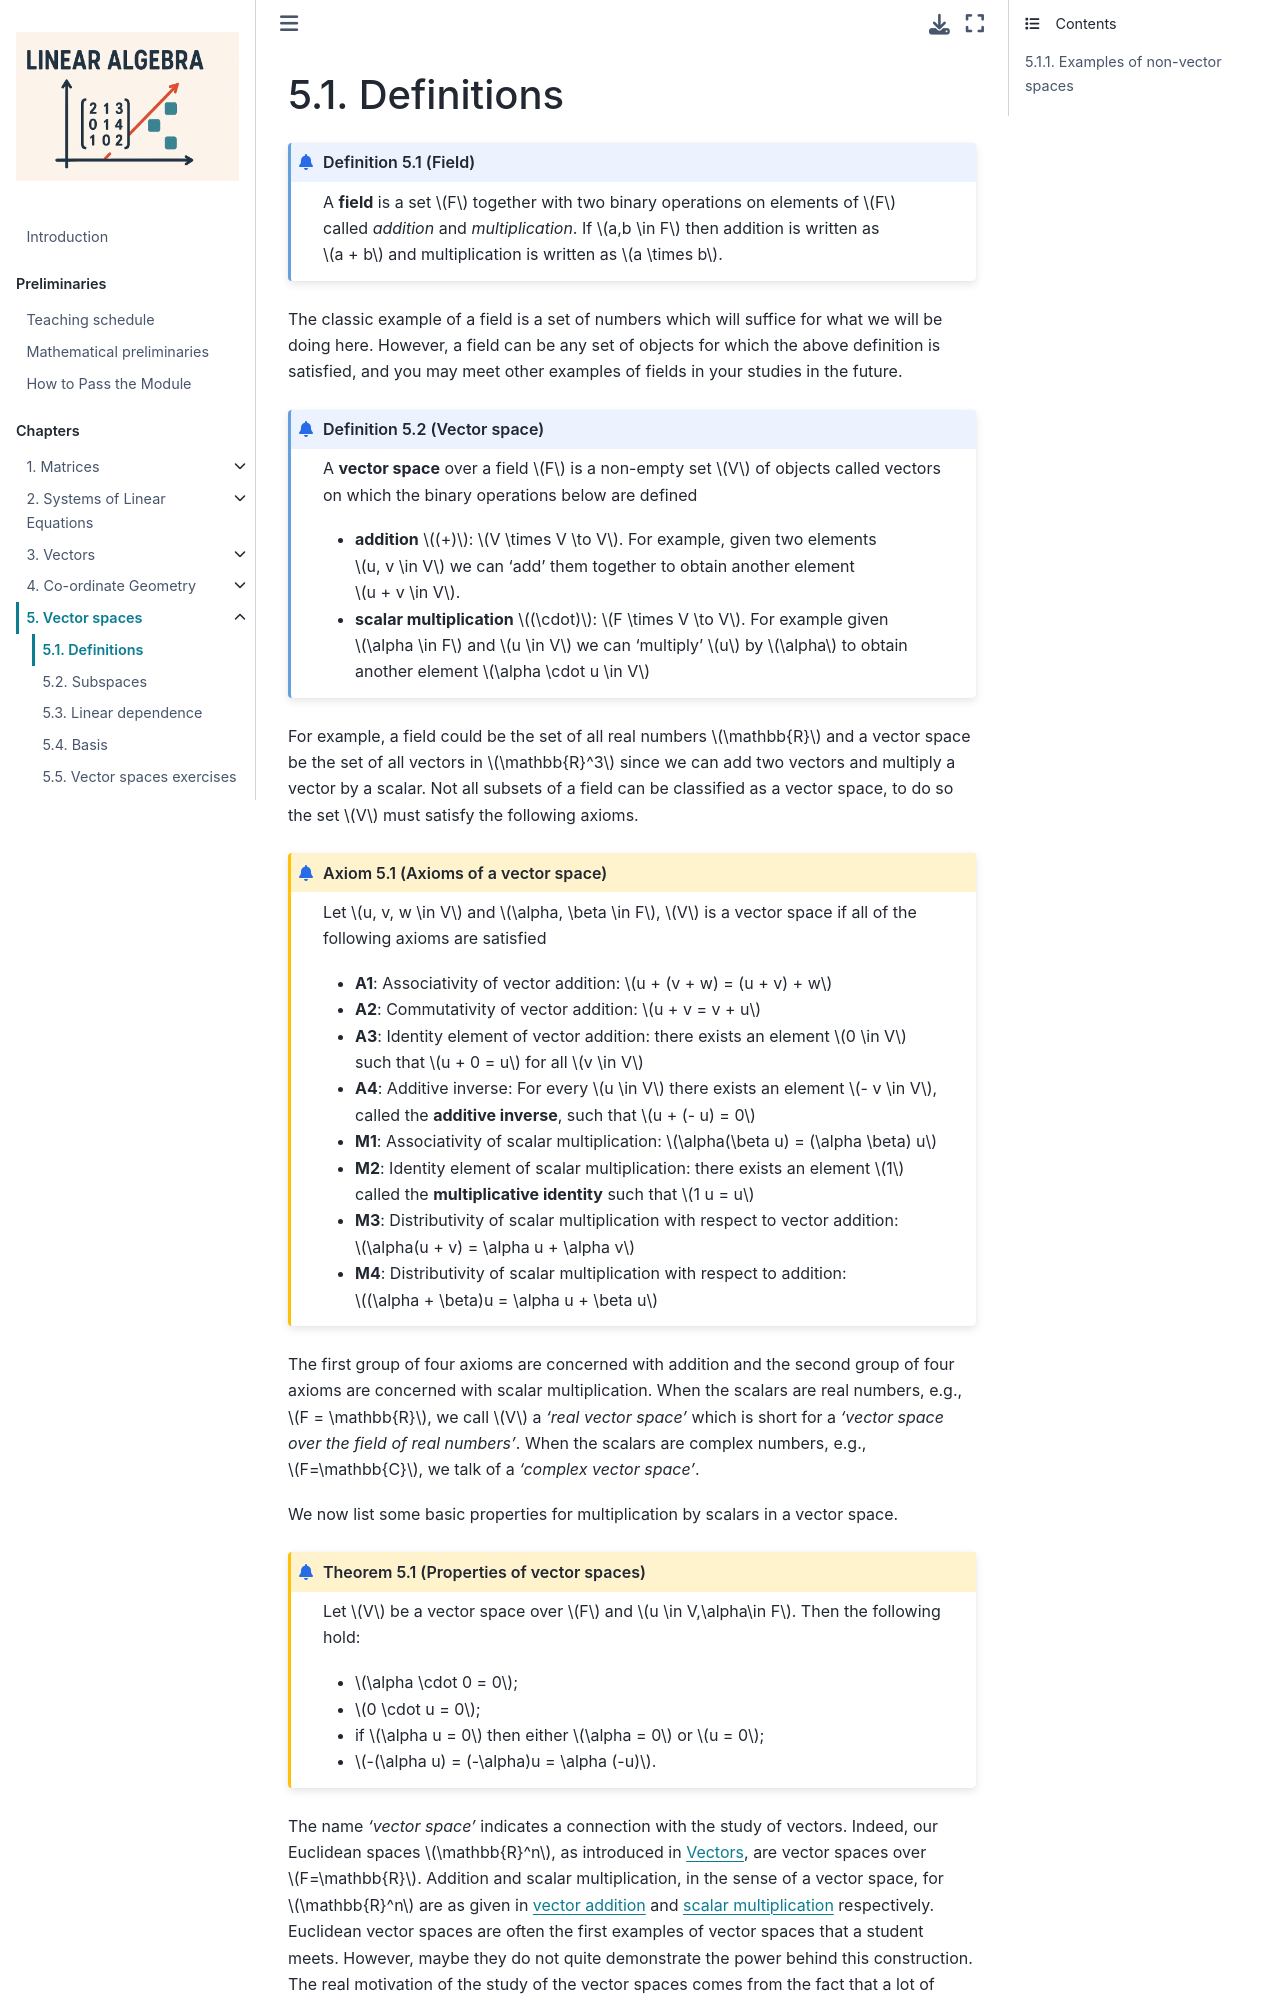

repository: jonshiach/LA-book · page: _pages/5.1_Vector_spaces_definitions.html · generator: jekyll

(vector-spaces-definitions-section)=

# Definitions

```{prf:definition} Binary operation
:label: binary-operation-definition

A **binary operation** is a mapping of two elements of the same set $S$ whose output is also an element of $S$. 

$$ f: S \times S \to S$$

The symbol $\times$ is used to denote the <a href="https://en.wikipedia.org/wiki/Cartesian_product" target="_blank">Cartesian product</a> and $\to$ denotes a mapping from one set to another.
```

We have already met examples of binary operations in addition, multiplication, subtraction and division of real numbers. If $a,b \in \mathbb{R}$ then the following operations all output real numbers

- $f(a,b) = a + b$
- $f(a,b) = a \cdot b$
- $f(a,b) = a - b$
- $f(a,b) = a \div b$

Another example is for the set of all $2 \times 2$ matrices $M_{2 \times 2}(\mathbb{R})$, $f(A, B) = AB$ is a binary operation since $AB$ is also a $2 \times 2$ matrix.

```{prf:definition} Field
:label: field-definition

A **field** is a set $F$ together with two binary operations on elements of $F$ called *addition* and *multiplication*. If $a,b \in F$ then addition is written as $a + b$ and multiplication is written as $a \times b$.
```

The classic example of a field is a set of numbers which will suffice for what we will be doing here. However, a field can be any set of objects for which the above definition is satisfied and you may meet other examples of fields in your studies in the future.

```{prf:definition} Vector space
:label: vector-space-definition

A **vector space** over a field $F$ is a non-empty set $V$ of objects called vectors on which the binary operations below are defined

- **addition** $(+)$: $V \times V \to V$. For example, given two elements $u, v \in V$ we can 'add' them together to obtain another element $u + v \in V$.
- **scalar multiplication** $(\cdot)$: $F \times V \to V$. For example given $\alpha \in F$ and $u \in V$ we can 'multiply' $u$ by $\alpha$ to obtain another element $\alpha \cdot u \in V$
```

For example, a field could be the set of all real numbers $\mathbb{R}$ and a vector space be the set of all vectors in $\mathbb{R}^3$ since we can add two vectors and multiply a vector by a scalar. Not all subsets of a field can be classified as a vector space, to do so the set $V$ must satisfy the following axioms. 

```{index} Vector spaces ; axioms
```

```{prf:axiom} Axioms of a vector space
:label: vector-space-axioms

Let $u, v, w \in V$ and $\alpha, \beta \in F$, $V$ is a vector space if all of the following axioms are satisfied

- **A1**: Associativity of vector addition: $u + (v + w) = (u + v) + w$
- **A2**: Commutativity of vector addition: $u + v = v + u$
- **A3**: Identity element of vector addition: there exists an element $0 \in V$ such that $u + 0 = u$ for all $v \in V$
- **A4**: Additive inverse: For every $u \in V$ there exists an element $- v \in V$, called the **additive inverse**, such that $u + (- u) = 0$
- **M1**: Associativity of scalar multiplication: $\alpha(\beta u) = (\alpha \beta) u$
- **M2**: Identity element of scalar multiplication: there exists an element $1$ called the **multiplicative identity** such that $1 u = u$
- **M3**: Distributivity of scalar multiplication with respect to vector addition: $\alpha(u + v) = \alpha u + \alpha v$
- **M4**: Distributivity of scalar multiplication with respect to addition: $(\alpha + \beta)u = \alpha u + \beta u$
```

The first group of four axioms are concerned with addition and the second group of four axioms are concerned with scalar multiplication. When the scalars are real numbers, e.g., $F = \mathbb{R}$, we call $V$ a *'real vector space'* which is short for a *'vector space over the field of real numbers'*. When the scalars are complex numbers, e.g., $F=\mathbb{C}$, we talk of a *'complex vector space'*.

We now list some basic properties for multiplication by scalars in a vector space.

```{prf:theorem} Properties of vector spaces
:label: properties-of-vector-spaces-theorem

Let $V$ be a vector space over $F$ and $u \in V,\alpha\in F$. Then the following hold:

- $\alpha \cdot 0 = 0$;
- $0 \cdot u = 0$;
- if $\alpha u = 0$ then either $\alpha = 0$ or $u = 0$;
- $-(\alpha u) = (-\alpha)u = \alpha (-u)$.
```

The name *'vector space'* indicates a connection with the study of vectors. Indeed our Euclidean spaces $\mathbb{R}^n$, as introduced in [Vectors](vectors-chapter), are vector spaces over $F=\mathbb{R}$. Addition and scalar multiplication, in the sense of a vector space, for $\mathbb{R}^n$ are as given in {prf:ref}`vector addition<vector-addition-definition>` and {prf:ref}`scalar multiplication<scalar-multiplication-of-a-vector-definition>` respectively. Euclidean vector spaces are often the first examples of vector spaces that a student meets. However, maybe they do not quite demonstrate the power behind this construction. The real motivation of the study of the vector spaces comes from the fact that a lot of more abstract sets, such as differentiable functions or matrices, can be viewed as vector spaces. Everything that we learn about vector spaces can be then applied to any set which satisfies the definition of a vector space. This means that the set of $m\times n$ matrices with matrix addition and scalar multiplication or the set of all polynomials of degree at most $n$, in some sense, behave in a very similar fashion to Euclidean space.

````{prf:example}
:label: real-numbers-vector-space-example

Show that the following are vector spaces:

(i) &emsp; The set of real numbers over itself;

```{dropdown} Solution

We need to check that all of the axioms of vector spaces are satisfied. Here $V = \mathbb{R}$, $F = \mathbb{R}$ and let $u, v, w \in V$ and $\alpha, \beta \in \mathbb{R}$
